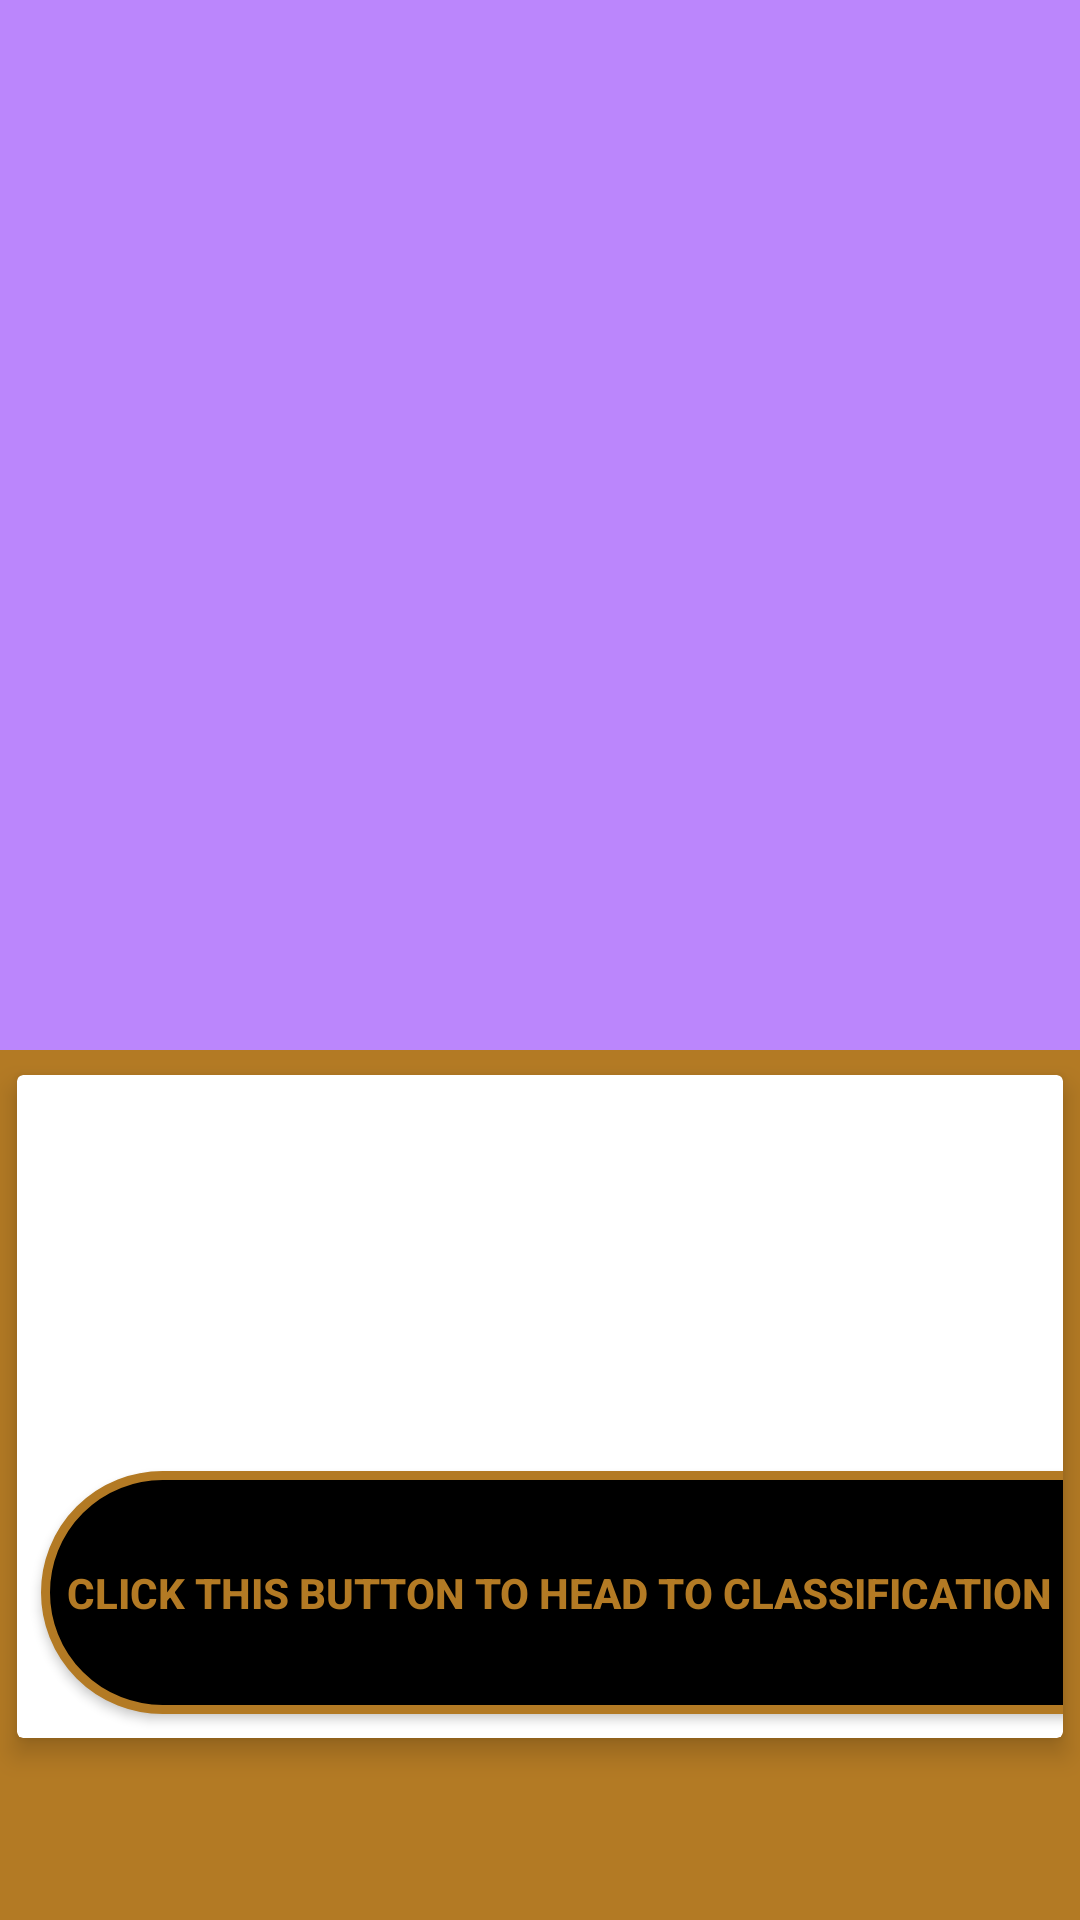

Write the Android layout XML for this screen, with the resource values it uses.
<!-- AndroidManifest.xml: application theme AppTheme -->
<!-- res/layout/activity_main.xml -->
<?xml version="1.0" encoding="utf-8"?>
<android.support.design.widget.CoordinatorLayout xmlns:android="http://schemas.android.com/apk/res/android"
    xmlns:app="http://schemas.android.com/apk/res-auto"
    xmlns:tools="http://schemas.android.com/tools"
    android:layout_width="match_parent"
    android:layout_height="match_parent"
    android:background="#FFB37A24"
    tools:context=".MainActivity">

    <android.support.design.widget.AppBarLayout
        android:layout_width="match_parent"
        android:layout_height="wrap_content"
        android:theme="@style/ThemeOverlay.AppCompat.Dark.ActionBar"
        android:fitsSystemWindows="true"
        >
        <android.support.design.widget.CollapsingToolbarLayout
            android:layout_width="match_parent"
            android:layout_height="350dp"
            app:layout_scrollFlags="scroll|exitUntilCollapsed"
            app:contentScrim="?attr/colorPrimary"
            app:expandedTitleTextAppearance="@android:color/transparent"
            android:fitsSystemWindows="true">
            <ImageView
                android:layout_width="match_parent"
                android:layout_height="350dp"
                app:layout_collapseMode="parallax"
                android:src="@drawable/logoimage"
                android:contentDescription="@string/app_name"
                android:scaleType="centerCrop"/>
            <android.support.v7.widget.Toolbar
                android:id="@+id/toolBar"
                android:layout_width="match_parent"
                android:layout_height="?attr/actionBarSize"
                app:popupTheme="@style/ThemeOverlay.AppCompat.Light"
                android:title="@string/intro"
                app:layout_collapseMode="pin"
                />

        </android.support.design.widget.CollapsingToolbarLayout>
    </android.support.design.widget.AppBarLayout>
    <android.support.v4.widget.NestedScrollView
        android:layout_width="match_parent"
        android:layout_height="match_parent"
        android:clipToPadding="false"
        app:layout_behavior="@string/appbar_scrolling_view_behavior"
        >
        <android.support.v7.widget.CardView
            android:layout_width="match_parent"
            android:layout_height="wrap_content"
            android:layout_marginBottom="10dp"
            app:cardElevation="5dp"
            app:cardUseCompatPadding="true"
            >
            <LinearLayout
                android:layout_width="match_parent"
                android:layout_height="wrap_content"
                android:orientation="vertical"
                >
                <TextView
                    android:layout_width="wrap_content"
                    android:layout_height="wrap_content"
                    android:padding="8dp"
                    android:textSize="20sp"
                    android:layout_marginTop="12dp"
                    android:textColor="#FFB37A24"
                    android:id="@+id/textActual"
                    android:textStyle="bold"/>

                <Button
                    android:id="@+id/invisibleButton"
                    android:layout_width="match_parent"
                    android:layout_height="69dp"
                    android:background="@drawable/round"
                    android:text="See Content again"
                    android:textColor="#FFB37A24"
                    android:textStyle="bold"
                    android:visibility="invisible" />
                <Button
                    android:id="@+id/button"
                    android:layout_width="387dp"
                    android:layout_height="81dp"
                    android:layout_marginStart="8dp"
                    android:layout_marginTop="8dp"
                    android:layout_marginEnd="8dp"
                    android:layout_marginBottom="8dp"
                    android:background="@drawable/round"
                    android:text="Click This Button To Head to Classification Page "
                    android:textColor="#FFB37A24"
                    android:textStyle="bold"
                    app:layout_constraintBottom_toBottomOf="parent"
                    app:layout_constraintEnd_toEndOf="parent"
                    app:layout_constraintHorizontal_bias="0.523"
                    app:layout_constraintStart_toStartOf="parent"
                    app:layout_constraintTop_toTopOf="parent"
                    app:layout_constraintVertical_bias="0.893" />

            </LinearLayout>
        </android.support.v7.widget.CardView>


    </android.support.v4.widget.NestedScrollView>

</android.support.design.widget.CoordinatorLayout>
<!-- resources referenced by this layout -->
<resources>
  <!-- drawable round (drawable) -->
  <?xml version="1.0" encoding="utf-8"?>
  <shape xmlns:android="http://schemas.android.com/apk/res/android">
      <corners android:radius="50dp"/>
      <stroke
          android:width="3dp"
          android:color = "#B37A24"/>
      <solid android:color = "#000000"/>
  </shape>
  <string name="app_name">SmartCycleV1</string>
  <style name="AppTheme" parent="Theme.AppCompat.DayNight.DarkActionBar">
          
          <item name="colorPrimary">@color/color_primary</item>
          <item name="colorPrimaryDark">@color/color_primary_variant</item>
          <item name="colorAccent">@color/color_background</item>
      </style>
  <color name="color_primary">#bb86fc</color>
  <color name="color_primary_variant">#4b01d0</color>
  <color name="color_background">#000000</color>
</resources>
